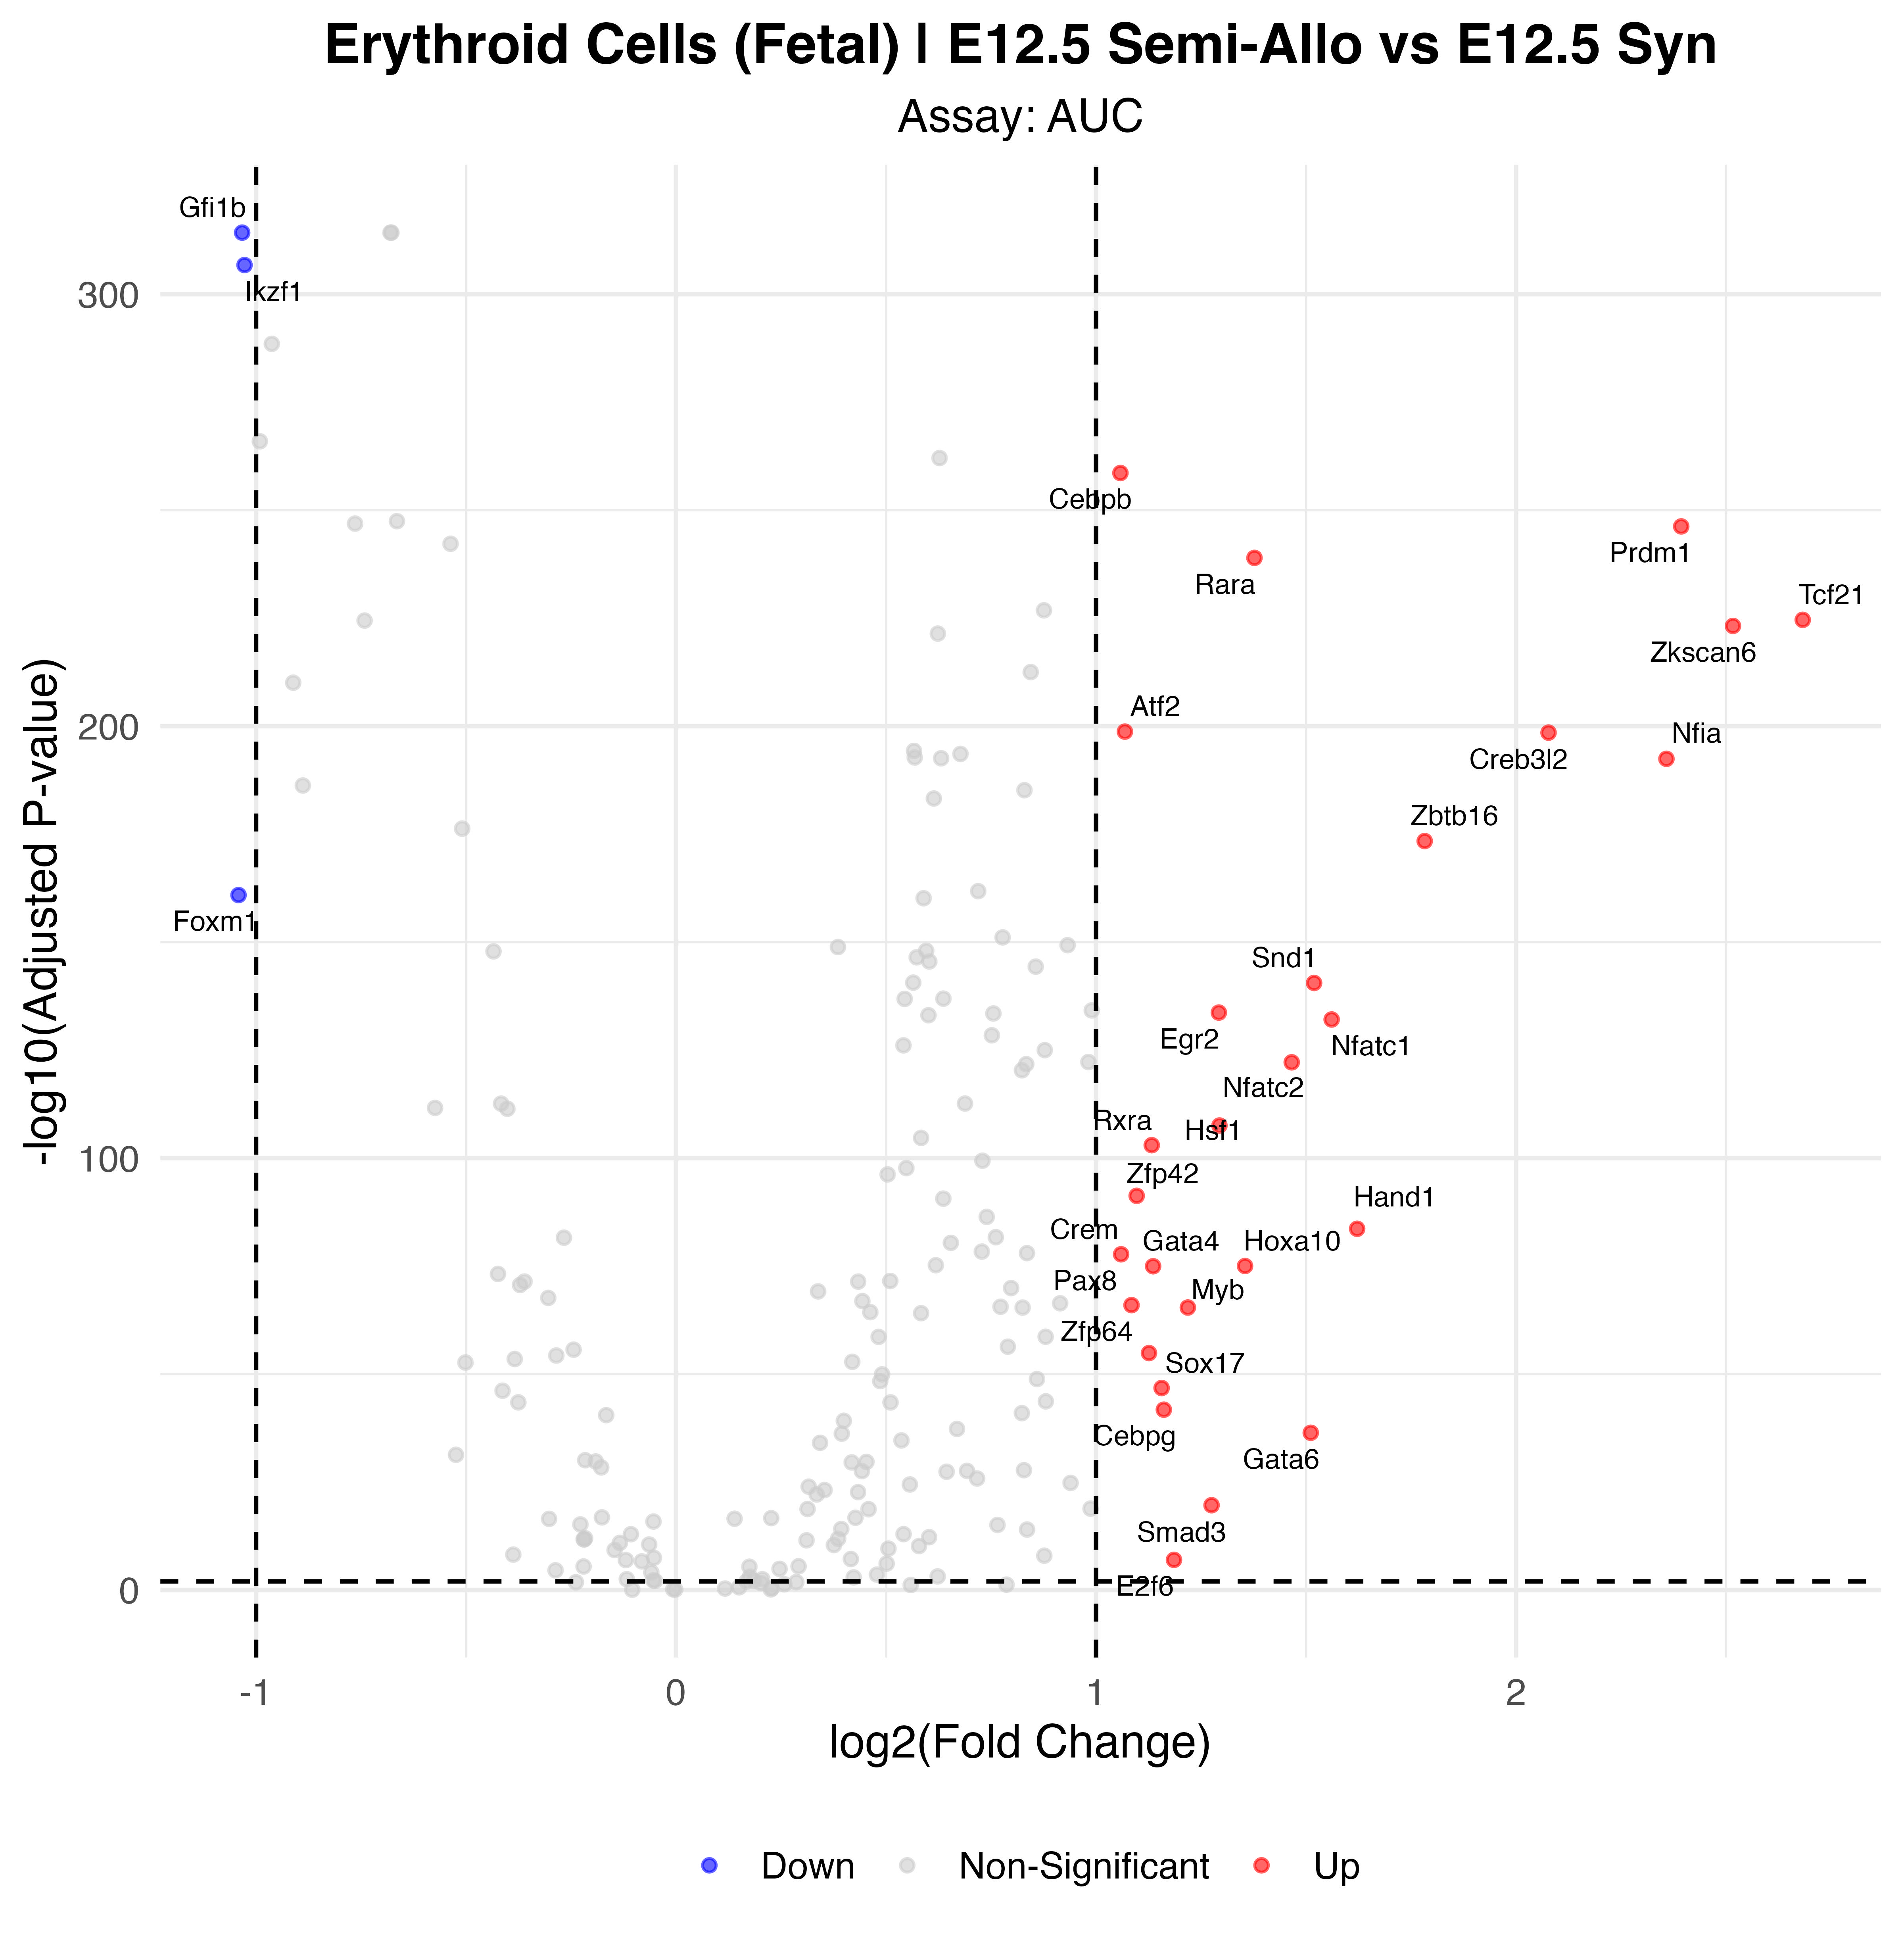

Data behind this chart, as committed beside it:
p_val, avg_log2FC, pct.1, pct.2, p_val_adj, gene, p_val_adj_plot, Significance
1.89649568484392e-317, -1.033, 1, 1, 5.55673235659268e-315, Gfi1b, 5.55673235659268e-315, Down
6.06587180714897e-310, -1.027, 0.999, 1, 1.77730043949465e-307, Ikzf1, 1.77730043949465e-307, Down
8.56651183107262e-262, 1.058, 1, 1, 2.50998796650428e-259, Cebpb, 2.50998796650428e-259, Up
1.95788434983295e-249, 2.393, 0.708, 0.148, 5.73660114501054e-247, Prdm1, 5.73660114501054e-247, Up
3.81171180834059e-242, 1.377, 1, 0.986, 1.11683155984379e-239, Rara, 1.11683155984379e-239, Up
8.39795539909587e-228, 2.683, 0.68, 0.147, 2.46060093193509e-225, Tcf21, 2.46060093193509e-225, Up
2.13947979714832e-226, 2.517, 0.614, 0.114, 6.26867580564457e-224, Zkscan6, 6.26867580564457e-224, Up
6.29307482702664e-202, 1.069, 0.991, 0.983, 1.84387092431881e-199, Atf2, 1.84387092431881e-199, Up
1.09914839177622e-201, 2.077, 0.914, 0.431, 3.22050478790432e-199, Creb3l2, 3.22050478790432e-199, Up
1.26447872181025e-195, 2.358, 0.802, 0.266, 3.70492265490402e-193, Nfia, 3.70492265490402e-193, Up
1.36816162031123e-176, 1.782, 0.809, 0.286, 4.00871354751191e-174, Zbtb16, 4.00871354751191e-174, Up
4.3802227020285e-164, -1.042, 0.993, 0.999, 1.28340525169435e-161, Foxm1, 1.28340525169435e-161, Down
9.72279932300946e-144, 1.519, 0.82, 0.356, 2.84878020164177e-141, Snd1, 2.84878020164177e-141, Up
7.03306008886048e-137, 1.292, 0.663, 0.193, 2.06068660603612e-134, Egr2, 2.06068660603612e-134, Up
2.78043284734351e-135, 1.561, 0.972, 0.747, 8.14666824271648e-133, Nfatc1, 8.14666824271648e-133, Up
2.30016051423634e-125, 1.466, 0.589, 0.157, 6.73947030671248e-123, Nfatc2, 6.73947030671248e-123, Up
9.84125280524526e-111, 1.294, 0.823, 0.364, 2.88348707193686e-108, Hsf1, 2.88348707193686e-108, Up
3.48614287642672e-106, 1.133, 0.972, 0.835, 1.02143986279303e-103, Rxra, 1.02143986279303e-103, Up
1.87825445124314e-94, 1.097, 0.92, 0.807, 5.5032855421424e-92, Zfp42, 5.5032855421424e-92, Up
8.04658515726147e-87, 1.622, 0.44, 0.125, 2.35764945107761e-84, Hand1, 2.35764945107761e-84, Up
6.3621717448424e-81, 1.06, 0.978, 0.853, 1.86411632123882e-78, Crem, 1.86411632123882e-78, Up
3.30396814416354e-78, 1.355, 0.592, 0.228, 9.68062666239916e-76, Hoxa10, 9.68062666239916e-76, Up
3.73606799628804e-78, 1.136, 0.954, 0.741, 1.09466792291239e-75, Gata4, 1.09466792291239e-75, Up
3.73544703296672e-69, 1.084, 0.858, 0.477, 1.09448598065925e-66, Pax8, 1.09448598065925e-66, Up
1.35357371360927e-68, 1.219, 0.957, 0.781, 3.96597098087516e-66, Myb, 3.96597098087516e-66, Up
4.71300122574671e-58, 1.126, 0.894, 0.645, 1.38090935914379e-55, Zfp64, 1.38090935914379e-55, Up
5.8377115151857e-50, 1.156, 0.779, 0.519, 1.71044947394941e-47, Sox17, 1.71044947394941e-47, Up
6.07376302184522e-45, 1.161, 0.672, 0.474, 1.77961256540065e-42, Cebpg, 1.77961256540065e-42, Up
1.35946500192392e-39, 1.511, 0.349, 0.143, 3.98323245563709e-37, Gata6, 3.98323245563709e-37, Up
7.89176186205338e-23, 1.275, 0.565, 0.481, 2.31228622558164e-20, Smad3, 2.31228622558164e-20, Up
3.57794306012088e-10, 1.186, 0.389, 0.33, 1.04833731661542e-07, E2f6, 1.04833731661542e-07, Up
